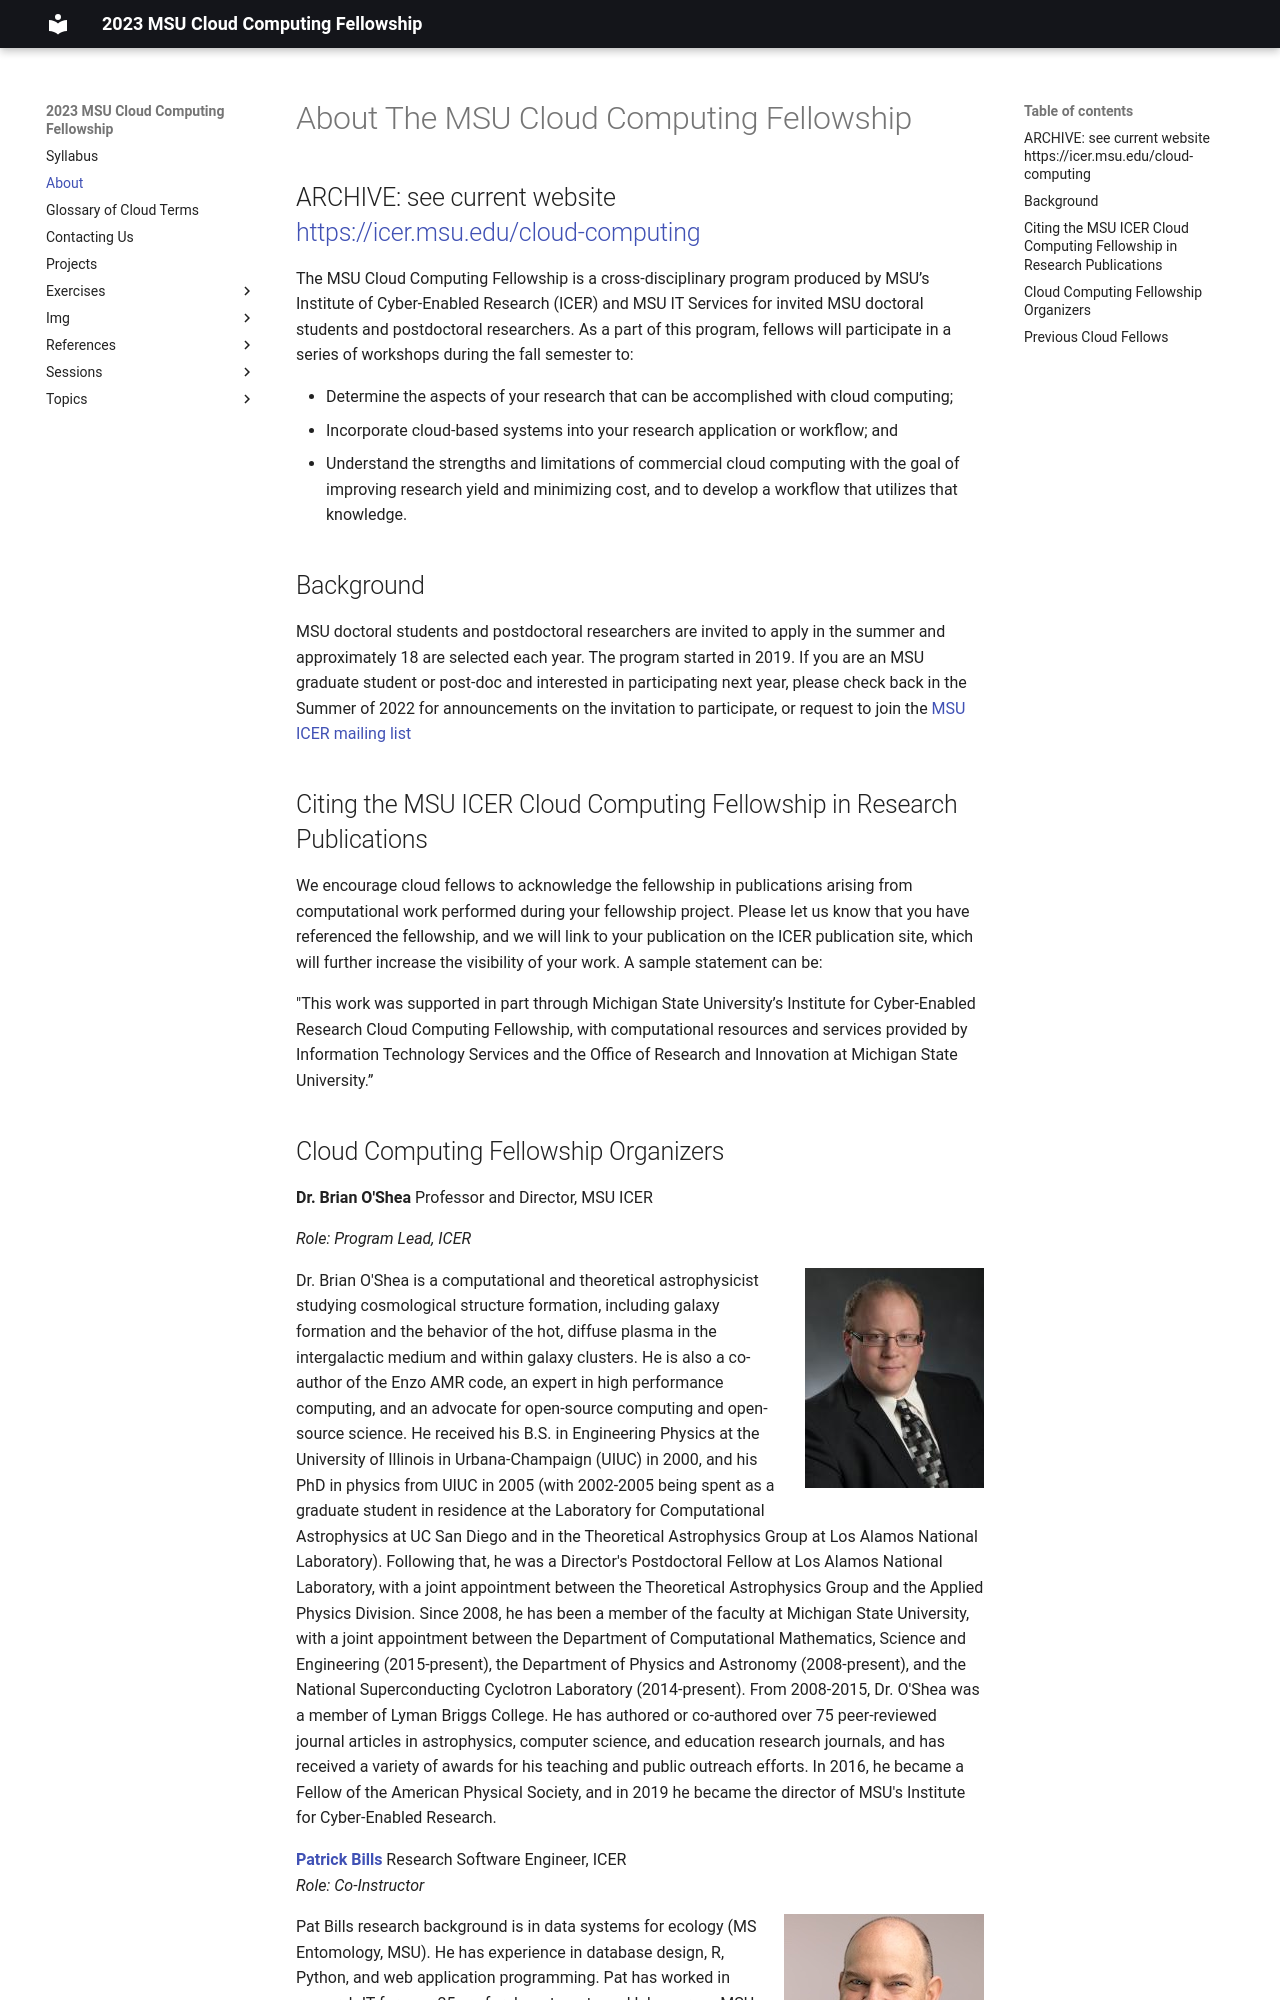

repository: MSU-ICER/cloudcomputingfellowship · page: about/index.html · generator: mkdocs

---
title: About
---
# About The MSU Cloud Computing Fellowship
## ARCHIVE: see current website <br />https://icer.msu.edu/cloud-computing

The MSU Cloud Computing Fellowship is a cross-disciplinary program produced by MSU’s Institute of Cyber-Enabled Research (ICER) and MSU IT Services for invited MSU doctoral students and postdoctoral researchers. As a part of this program, fellows will participate in a series of workshops during the fall semester to:

  * Determine the aspects of your research that can be accomplished with cloud computing;
  * Incorporate cloud-based systems into your research application or workflow; and
  * Understand the strengths and limitations of commercial cloud computing with the goal of improving research yield and minimizing cost, and to develop a workflow that utilizes that knowledge.
 
## Background

MSU doctoral students and postdoctoral researchers are invited to apply in the summer and approximately 18 are selected each year.  The program started in 2019.   If you are an MSU graduate student or post-doc and interested in participating next year, please check back in the Summer of 2022 for announcements on the invitation to participate, or request to join the [MSU ICER mailing list](https://icer.msu.edu/getting-latest-hpcc-updates)

## Citing the MSU ICER Cloud Computing Fellowship in Research Publications 

We encourage cloud fellows to acknowledge the fellowship in publications arising from computational work performed during your fellowship project. Please let us know that you have referenced the fellowship, and we will link to your publication on the ICER publication site, which will further increase the visibility of your work. A sample statement can be:  

"This work was supported in part through Michigan State University’s Institute for Cyber-Enabled Research Cloud Computing Fellowship, with computational resources and services provided by Information Technology Services and the Office of Research and Innovation at Michigan State University.”
